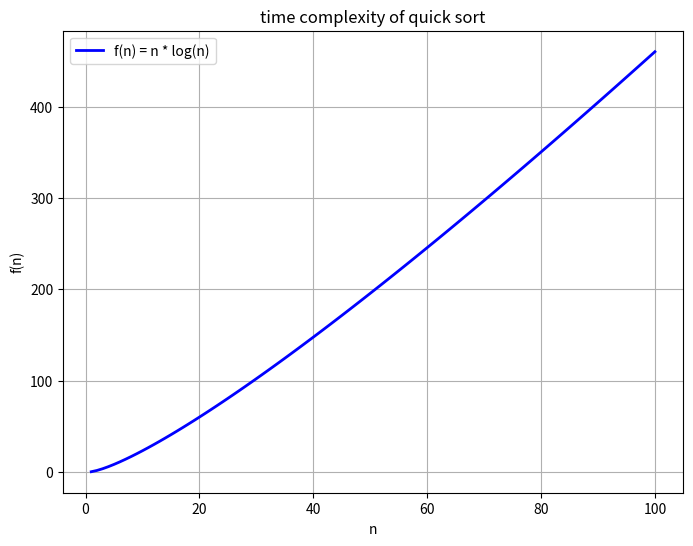

Source code (Python):
import matplotlib.pyplot as plt
import numpy as np

# Generate values for n
n = np.linspace(1, 100, 100)  # You can adjust the range and number of points as needed

# Calculate f(n) = n * log(n)
f_n = n * np.log(n)

# Create the plot
plt.figure(figsize=(8, 6))
plt.plot(n, f_n, label='f(n) = n * log(n)', color='b', linestyle='-', linewidth=2)
plt.xlabel('n')
plt.ylabel('f(n)')
plt.title('time complexity of quick sort')
plt.grid(True)
plt.legend()

# Show the plot
plt.show()
